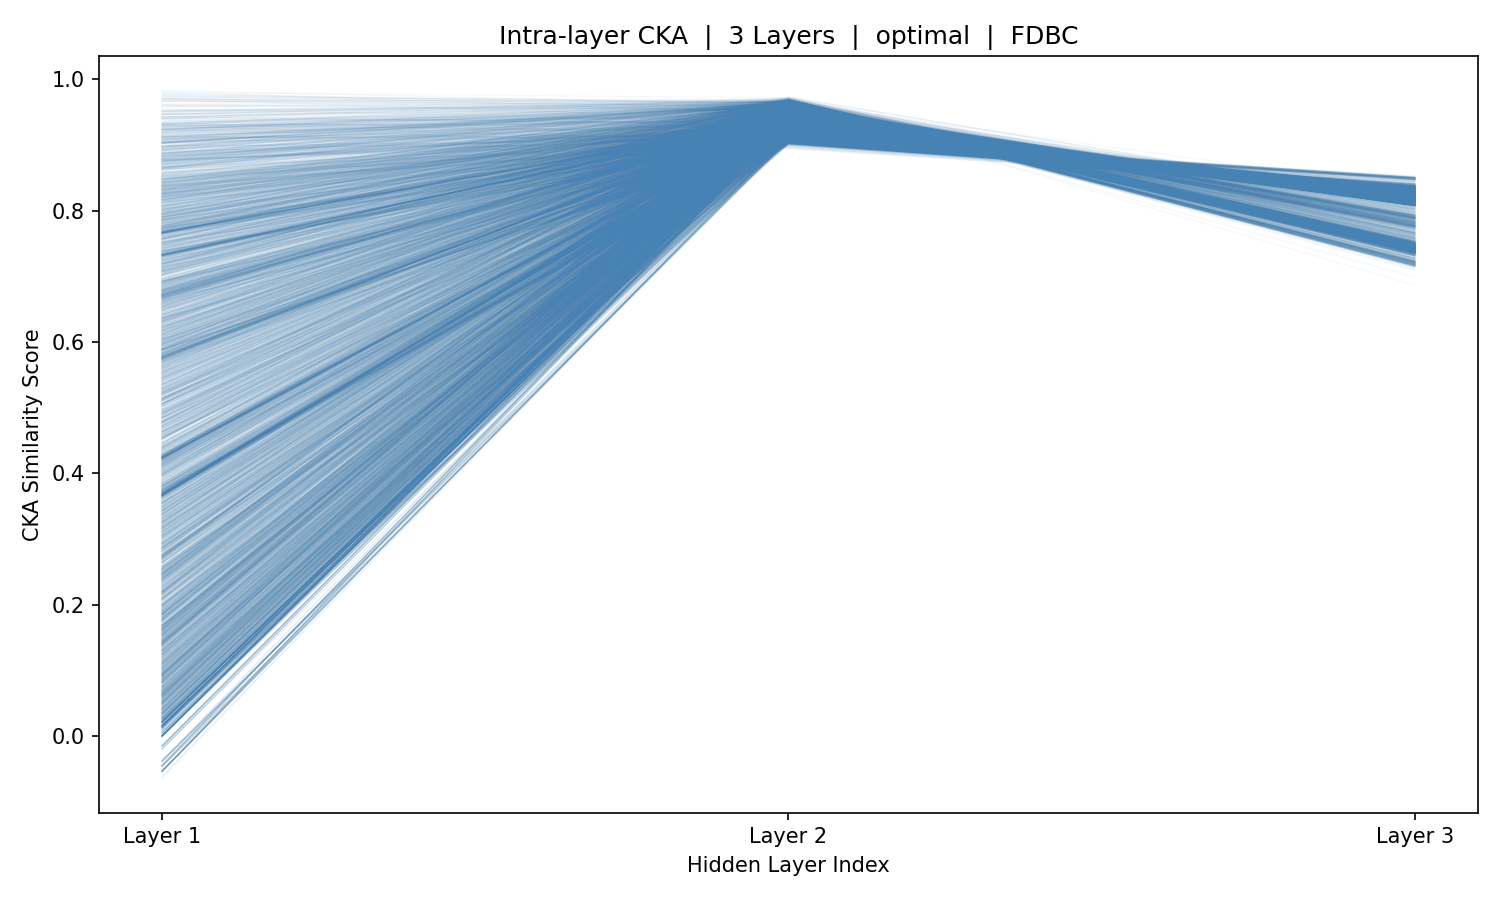

Source data for this figure (header and first rows):
sample_idx, Layer_1, Layer_2, Layer_3
0, -0.05433, 0.9425, 0.8093
1, -0.05433, 0.9425, 0.8093
2, -0.05433, 0.9425, 0.8093
3, -0.05433, 0.9425, 0.8093
4, 0.4216, 0.942, 0.8094
5, 0.669, 0.9415, 0.8095
6, 0.7662, 0.9412, 0.8096
7, 0.7331, 0.9412, 0.8096
8, 0.5775, 0.9406, 0.8091
9, 0.37, 0.9414, 0.8103
10, -4.95214106779335e-17, 0.9405, 0.8094
11, -4.95214106779335e-17, 0.9405, 0.8094
12, -4.95214106779335e-17, 0.9405, 0.8094
13, -4.95214106779335e-17, 0.9405, 0.8094
14, -4.95214106779335e-17, 0.9405, 0.8094
15, 0.4254, 0.9407, 0.8094
16, 0.02639, 0.9404, 0.8094
17, 0.2311, 0.9402, 0.8095
18, 0.4023, 0.94, 0.8096
19, 0.4836, 0.9402, 0.8097
20, 0.4437, 0.9396, 0.809
21, 0.2578, 0.9418, 0.8099
22, 0.6787, 0.9423, 0.809
23, 0.77, 0.943, 0.8087
24, 0.7298, 0.9428, 0.8088
25, 0.07221, 0.9427, 0.8102
26, 0.1435, 0.9401, 0.8077
27, 0.7736, 0.9416, 0.8102
28, 0.747, 0.9418, 0.8103
29, 0.5147, 0.9405, 0.8091
30, 0.255, 0.9424, 0.8115
31, 0.6899, 0.9406, 0.8096
32, 0.7317, 0.9403, 0.8094
33, 0.5752, 0.9404, 0.8095
34, 0.3666, 0.9402, 0.8091
35, -4.95214106779335e-17, 0.9405, 0.8094
36, -4.95214106779335e-17, 0.9405, 0.8094
37, -4.95214106779335e-17, 0.9405, 0.8094
38, 0.4259, 0.9407, 0.8095
39, 0.6029, 0.941, 0.8093
40, 0.6509, 0.9411, 0.8093
41, 0.5818, 0.941, 0.8093
42, 0.4076, 0.9414, 0.8096
43, 0.3345, 0.9393, 0.8092
44, 0.6887, 0.9392, 0.8104
45, 0.7566, 0.9378, 0.8102
46, 0.7073, 0.938, 0.8102
47, 0.5365, 0.9373, 0.8094
48, 0.3203, 0.9395, 0.8127
49, 0.7537, 0.9378, 0.8113
50, 0.5835, 0.9378, 0.8112
51, 0.3674, 0.9377, 0.8108
52, -0.04527, 0.9378, 0.811
53, 0.4238, 0.9377, 0.811
54, 0.4428, 0.9373, 0.8114
55, 0.1634, 0.9377, 0.8117
56, 0.03425, 0.9374, 0.811
57, 0.01774, 0.9378, 0.8117
58, 0.08515, 0.9381, 0.8131
59, 0.2917, 0.9388, 0.8124
... 5,366 more rows
